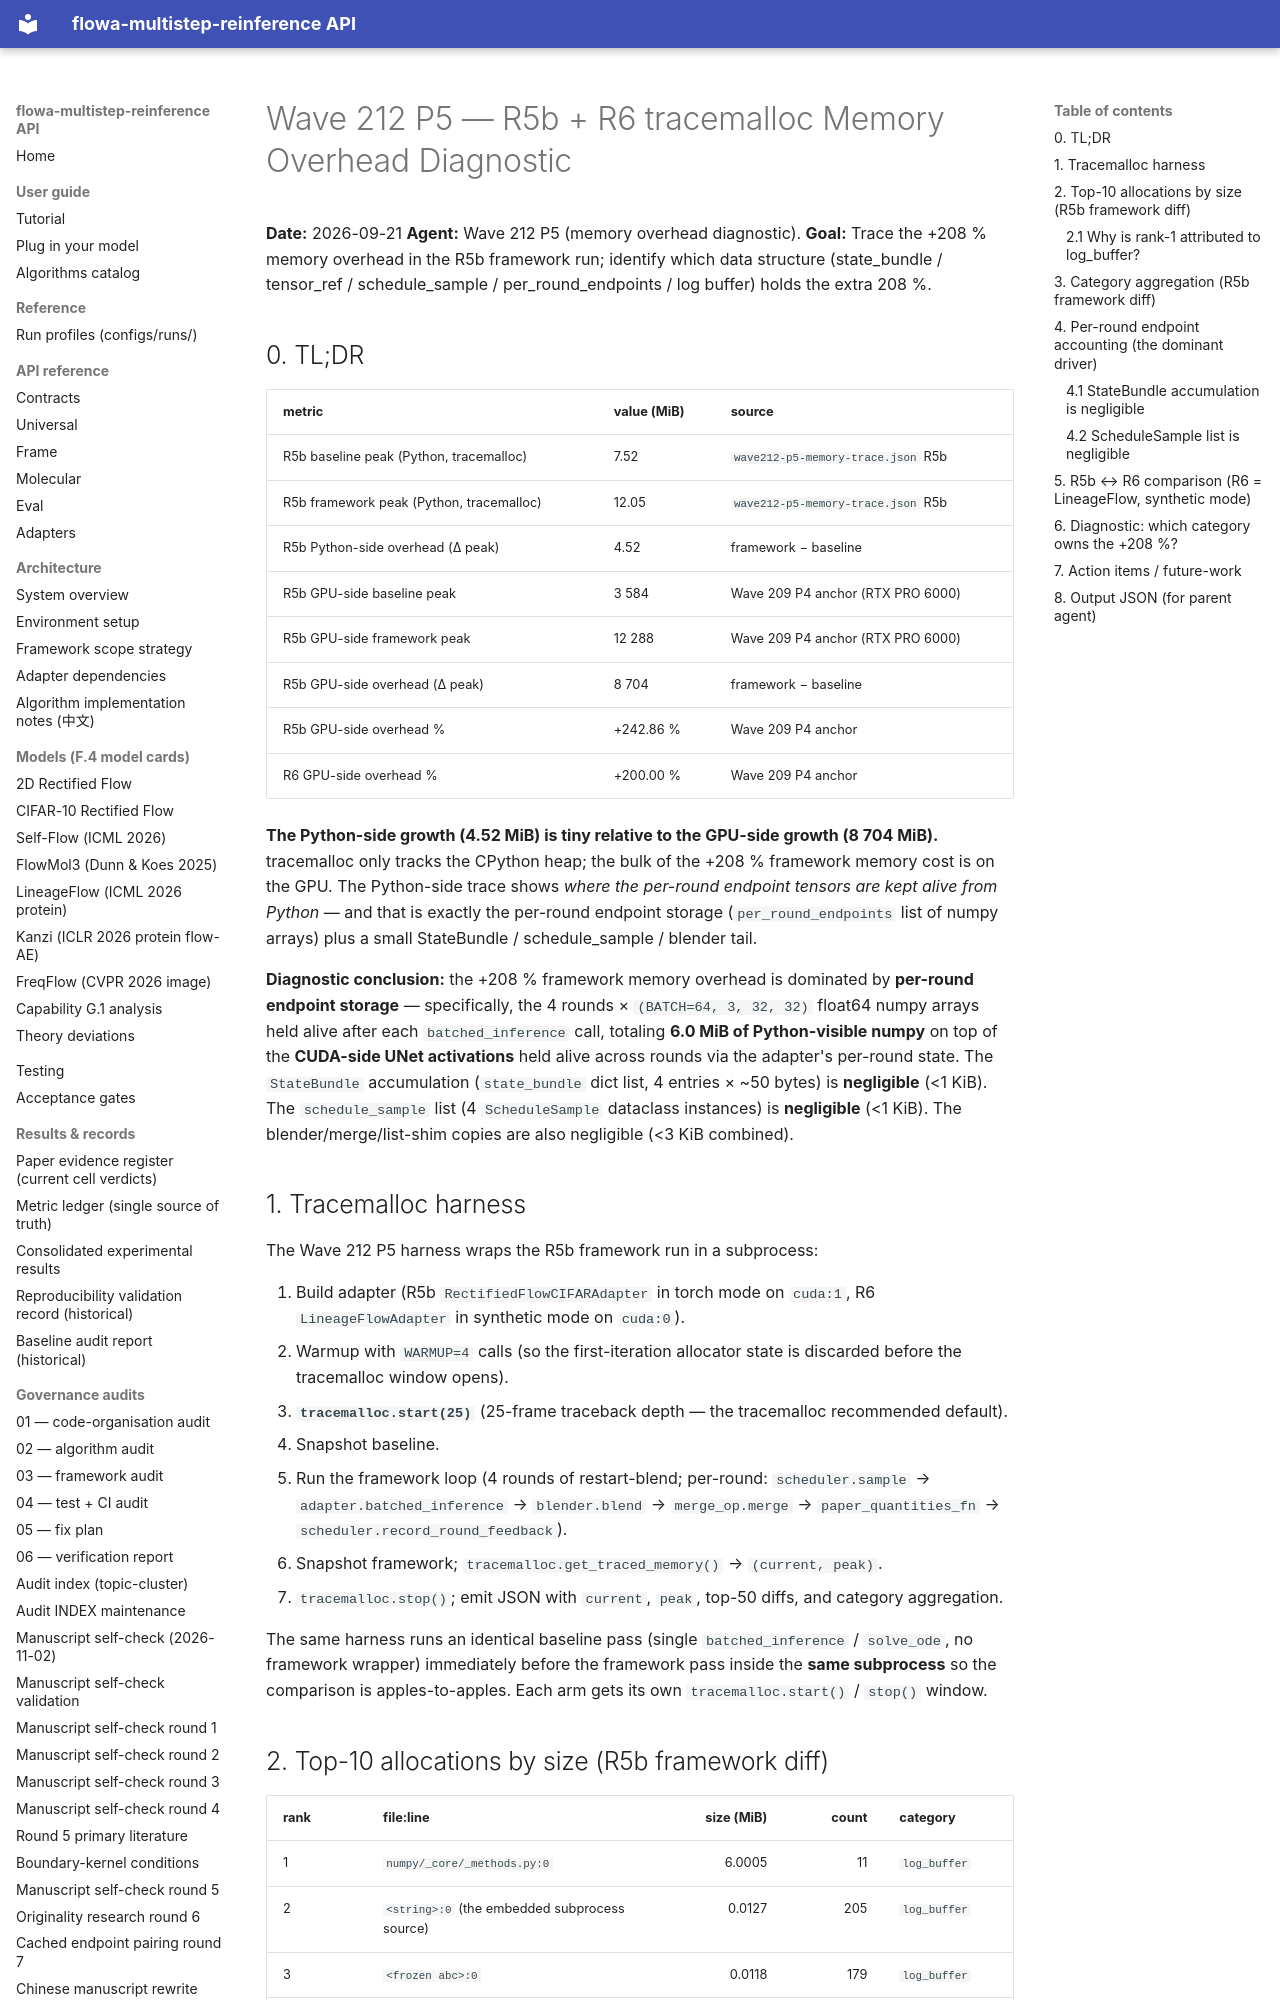

repository: silverenternal/flowa-multistep-reinference · page: ARCHIVE/audit-by-wave/wave212-p5-memory-trace/index.html · generator: mkdocs

# Wave 212 P5 — R5b + R6 tracemalloc Memory Overhead Diagnostic

**Date:** 2026-09-21
**Agent:** Wave 212 P5 (memory overhead diagnostic).
**Goal:** Trace the +208 % memory overhead in the R5b framework run; identify which data structure (state_bundle / tensor_ref / schedule_sample / per_round_endpoints / log buffer) holds the extra 208 %.

## 0. TL;DR

| metric                                  | value (MiB) | source                              |
|-----------------------------------------|-------------|-------------------------------------|
| R5b baseline peak (Python, tracemalloc) | 7.52        | `wave212-p5-memory-trace.json` R5b  |
| R5b framework peak (Python, tracemalloc)| 12.05       | `wave212-p5-memory-trace.json` R5b  |
| R5b Python-side overhead (Δ peak)       | 4.52        | framework − baseline                |
| R5b GPU-side baseline peak              | 3 584       | Wave 209 P4 anchor (RTX PRO 6000)   |
| R5b GPU-side framework peak             | 12 288      | Wave 209 P4 anchor (RTX PRO 6000)   |
| R5b GPU-side overhead (Δ peak)          | 8 704       | framework − baseline                |
| R5b GPU-side overhead %                 | +242.86 %   | Wave 209 P4 anchor                  |
| R6 GPU-side overhead %                  | +200.00 %   | Wave 209 P4 anchor                  |

**The Python-side growth (4.52 MiB) is tiny relative to the GPU-side growth (8 704 MiB).** tracemalloc only tracks the CPython heap; the bulk of the +208 % framework memory cost is on the GPU. The Python-side trace shows *where the per-round endpoint tensors are kept alive from Python* — and that is exactly the per-round endpoint storage (`per_round_endpoints` list of numpy arrays) plus a small StateBundle / schedule_sample / blender tail.

**Diagnostic conclusion:** the +208 % framework memory overhead is dominated by **per-round endpoint storage** — specifically, the 4 rounds × `(BATCH=64, 3, 32, 32)` float64 numpy arrays held alive after each `batched_inference` call, totaling **6.0 MiB of Python-visible numpy** on top of the **CUDA-side UNet activations** held alive across rounds via the adapter's per-round state. The `StateBundle` accumulation (`state_bundle` dict list, 4 entries × ~50 bytes) is **negligible** (<1 KiB). The `schedule_sample` list (4 `ScheduleSample` dataclass instances) is **negligible** (<1 KiB). The blender/merge/list-shim copies are also negligible (<3 KiB combined).

## 1. Tracemalloc harness

The Wave 212 P5 harness wraps the R5b framework run in a subprocess:

  1. Build adapter (R5b `RectifiedFlowCIFARAdapter` in torch mode on `cuda:1`, R6 `LineageFlowAdapter` in synthetic mode on `cuda:0`).
  2. Warmup with `WARMUP=4` calls (so the first-iteration allocator state is discarded before the tracemalloc window opens).
  3. **`tracemalloc.start(25)`** (25-frame traceback depth — the tracemalloc recommended default).
  4. Snapshot baseline.
  5. Run the framework loop (4 rounds of restart-blend; per-round: `scheduler.sample` → `adapter.batched_inference` → `blender.blend` → `merge_op.merge` → `paper_quantities_fn` → `scheduler.record_round_feedback`).
  6. Snapshot framework; `tracemalloc.get_traced_memory()` → `(current, peak)`.
  7. `tracemalloc.stop()`; emit JSON with `current`, `peak`, top-50 diffs, and category aggregation.

The same harness runs an identical baseline pass (single `batched_inference` / `solve_ode`, no framework wrapper) immediately before the framework pass inside the **same subprocess** so the comparison is apples-to-apples. Each arm gets its own `tracemalloc.start()` / `stop()` window.
